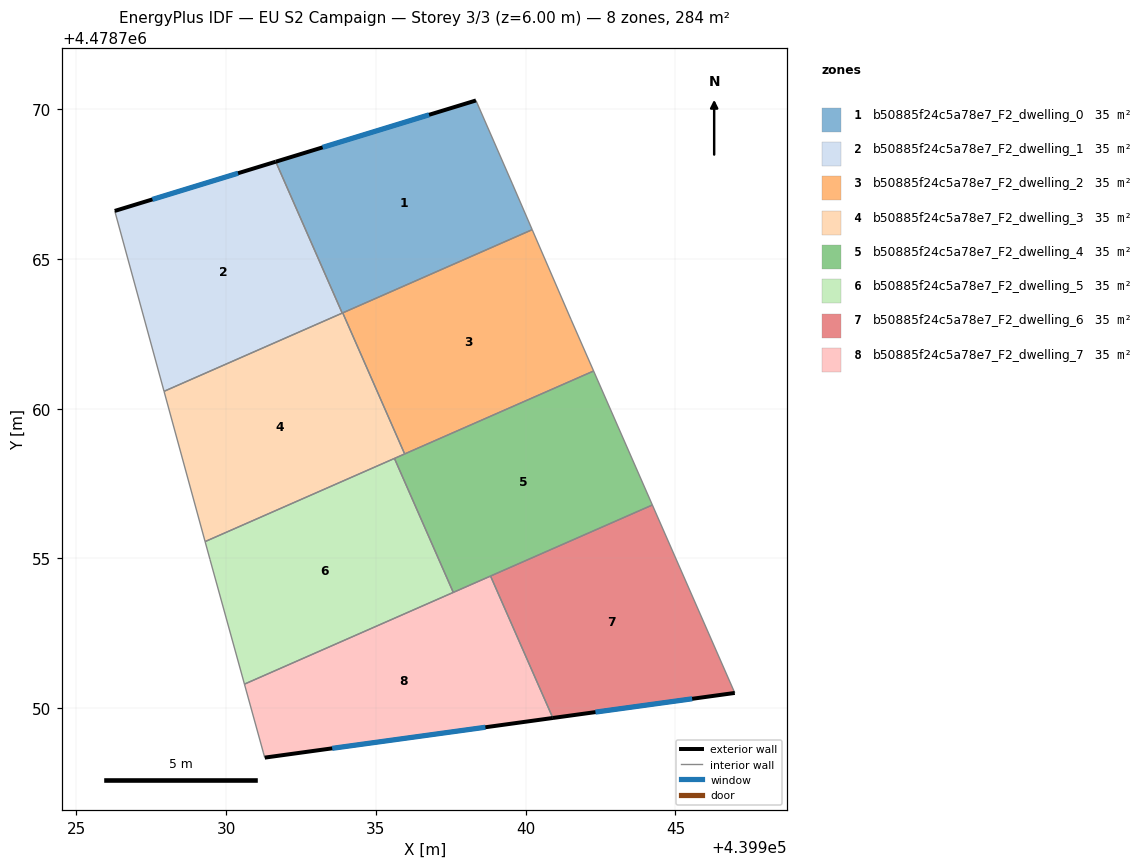
=== STOREY PLAN SPEC (per zone: floor XY polygon, exterior-wall plan segments, windows/doors) ===
zone 1: b50885f24c5a78e7_F2_dwelling_0  (35.5 m²)
  floor: (439938.34, 4478770.29) (439939.55, 4478767.53) (439940.22, 4478765.98) (439933.87, 4478763.19) (439931.65, 4478768.25)
  exterior wall: (439938.34, 4478770.29) – (439931.65, 4478768.25)  [7.0 m]
    window: (439936.77, 4478769.81) – (439933.22, 4478768.73)  [5.9 m²]
  interior walls: 5
zone 2: b50885f24c5a78e7_F2_dwelling_1  (35.5 m²)
  floor: (439931.65, 4478768.25) (439933.87, 4478763.19) (439927.92, 4478760.58) (439926.28, 4478766.60)
  exterior wall: (439931.65, 4478768.25) – (439926.28, 4478766.60)  [5.6 m]
    window: (439930.40, 4478767.86) – (439927.54, 4478766.99)  [4.8 m²]
  interior walls: 3
zone 3: b50885f24c5a78e7_F2_dwelling_2  (35.5 m²)
  floor: (439940.22, 4478765.98) (439941.51, 4478762.98) (439942.27, 4478761.26) (439935.96, 4478758.49) (439933.89, 4478763.20)
  interior walls: 5
zone 4: b50885f24c5a78e7_F2_dwelling_3  (35.5 m²)
  floor: (439933.89, 4478763.20) (439935.96, 4478758.49) (439929.29, 4478755.56) (439927.92, 4478760.58)
  interior walls: 6
zone 5: b50885f24c5a78e7_F2_dwelling_4  (35.5 m²)
  floor: (439942.27, 4478761.26) (439944.23, 4478756.78) (439937.58, 4478753.86) (439935.62, 4478758.34)
  interior walls: 6
zone 6: b50885f24c5a78e7_F2_dwelling_5  (35.5 m²)
  floor: (439935.62, 4478758.34) (439937.58, 4478753.86) (439930.61, 4478750.80) (439929.46, 4478754.97) (439929.29, 4478755.56)
  interior walls: 5
zone 7: b50885f24c5a78e7_F2_dwelling_6  (35.5 m²)
  floor: (439944.23, 4478756.78) (439946.98, 4478750.51) (439940.91, 4478749.67) (439938.83, 4478754.41)
  exterior wall: (439940.91, 4478749.67) – (439946.98, 4478750.51)  [6.1 m]
    window: (439942.33, 4478749.87) – (439945.56, 4478750.31)  [5.2 m²]
  interior walls: 3
zone 8: b50885f24c5a78e7_F2_dwelling_7  (35.5 m²)
  floor: (439938.83, 4478754.41) (439940.91, 4478749.67) (439931.29, 4478748.35) (439931.24, 4478748.50) (439930.61, 4478750.80)
  exterior wall: (439931.29, 4478748.35) – (439940.91, 4478749.67)  [9.7 m]
    window: (439933.54, 4478748.66) – (439938.66, 4478749.36)  [8.2 m²]
  interior walls: 5

=== DERIVED (storey summary) ===
Building: EU S2 Campaign
Storey: 3 of 3  (floor level z = 6.00 m)
Storey gross floor area: 283.9 m²
Zones on this storey: 8
  - b50885f24c5a78e7_F2_dwelling_0: floor 35.5 m²; exterior wall 7.0 m (21.0 m²); 1 window(s) 5.9 m²; WWR 28.3%
  - b50885f24c5a78e7_F2_dwelling_1: floor 35.5 m²; exterior wall 5.6 m (16.9 m²); 1 window(s) 4.8 m²; WWR 28.3%
  - b50885f24c5a78e7_F2_dwelling_2: floor 35.5 m²
  - b50885f24c5a78e7_F2_dwelling_3: floor 35.5 m²
  - b50885f24c5a78e7_F2_dwelling_4: floor 35.5 m²
  - b50885f24c5a78e7_F2_dwelling_5: floor 35.5 m²
  - b50885f24c5a78e7_F2_dwelling_6: floor 35.5 m²; exterior wall 6.1 m (18.4 m²); 1 window(s) 5.2 m²; WWR 28.3%
  - b50885f24c5a78e7_F2_dwelling_7: floor 35.5 m²; exterior wall 9.7 m (29.1 m²); 1 window(s) 8.2 m²; WWR 28.3%
Zone adjacency (shared interzone walls):
  - b50885f24c5a78e7_F2_dwelling_0 ↔ b50885f24c5a78e7_F2_dwelling_1
  - b50885f24c5a78e7_F2_dwelling_0 ↔ b50885f24c5a78e7_F2_dwelling_2
  - b50885f24c5a78e7_F2_dwelling_0 ↔ b50885f24c5a78e7_F2_dwelling_3
  - b50885f24c5a78e7_F2_dwelling_1 ↔ b50885f24c5a78e7_F2_dwelling_3
  - b50885f24c5a78e7_F2_dwelling_2 ↔ b50885f24c5a78e7_F2_dwelling_3
  - b50885f24c5a78e7_F2_dwelling_2 ↔ b50885f24c5a78e7_F2_dwelling_4
  - b50885f24c5a78e7_F2_dwelling_3 ↔ b50885f24c5a78e7_F2_dwelling_4
  - b50885f24c5a78e7_F2_dwelling_3 ↔ b50885f24c5a78e7_F2_dwelling_5
  - b50885f24c5a78e7_F2_dwelling_4 ↔ b50885f24c5a78e7_F2_dwelling_5
  - b50885f24c5a78e7_F2_dwelling_4 ↔ b50885f24c5a78e7_F2_dwelling_6
  - b50885f24c5a78e7_F2_dwelling_4 ↔ b50885f24c5a78e7_F2_dwelling_7
  - b50885f24c5a78e7_F2_dwelling_5 ↔ b50885f24c5a78e7_F2_dwelling_7
  - b50885f24c5a78e7_F2_dwelling_6 ↔ b50885f24c5a78e7_F2_dwelling_7